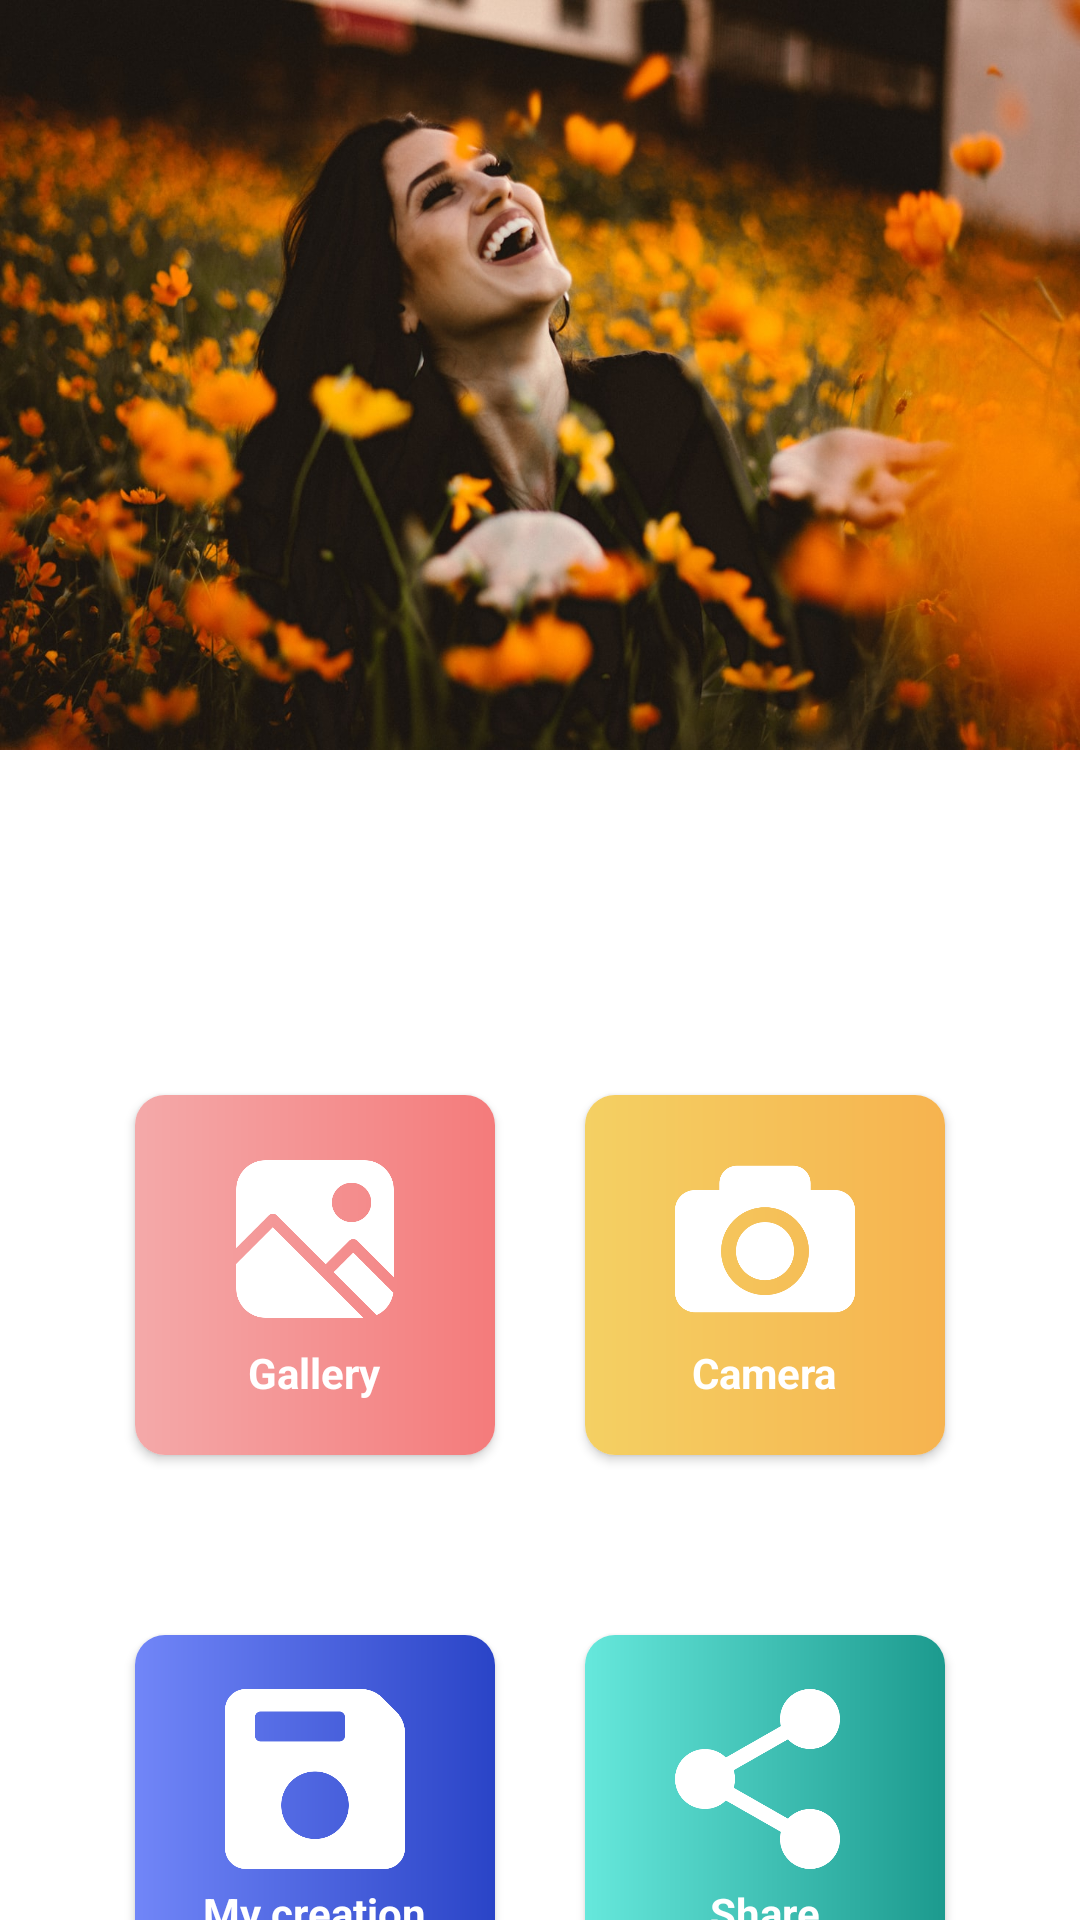

Reconstruct the res/layout file that produces this screen, plus the resources it refers to.
<!-- AndroidManifest.xml: application theme Theme.PixelEffectApp -->
<!-- res/layout/activity_homepage.xml -->
<?xml version="1.0" encoding="utf-8"?>
<LinearLayout xmlns:android="http://schemas.android.com/apk/res/android"
    xmlns:app="http://schemas.android.com/apk/res-auto"
    xmlns:tools="http://schemas.android.com/tools"
    android:layout_width="match_parent"
    android:layout_height="match_parent"
    android:orientation="vertical"
    tools:context=".Homepage">

    <LinearLayout
        android:layout_width="match_parent"
        android:layout_height="250dp"
        android:orientation="vertical">

        <FrameLayout
            android:layout_width="match_parent"
            android:layout_height="match_parent">


            <ImageView
                android:layout_width="match_parent"
                android:layout_height="match_parent"
                android:id="@+id/image"
                android:background="@drawable/splash1"/>

            <ImageView
                android:layout_width="match_parent"
                android:layout_height="match_parent"
                android:background="@drawable/splash_05"/>
        </FrameLayout>

    </LinearLayout>


    <LinearLayout
        android:layout_width="match_parent"
        android:layout_height="wrap_content"
        android:orientation="vertical">


        <LinearLayout
            android:layout_width="match_parent"
            android:layout_height="150dp"
            android:layout_marginTop="100dp"
            android:gravity="center"
            android:orientation="horizontal">

            <androidx.cardview.widget.CardView
                android:layout_width="120dp"
                android:layout_height="120dp"
                android:elevation="50dp"
                android:id="@+id/gallery"
                app:cardCornerRadius="10dp">

                <LinearLayout
                    android:layout_width="match_parent"
                    android:layout_height="match_parent"
                    android:gravity="center"
                    android:background="@drawable/gredient1"
                    android:orientation="vertical">


                    <ImageView
                        android:layout_width="60dp"
                        android:layout_height="60dp"
                        android:background="@drawable/gallery"/>


                    <TextView
                        android:layout_width="wrap_content"
                        android:layout_height="wrap_content"
                        android:layout_marginTop="5dp"
                        android:text="Gallery"
                        android:textColor="@color/white"
                        android:textStyle="bold"/>



                </LinearLayout>


            </androidx.cardview.widget.CardView>


            <androidx.cardview.widget.CardView
                android:layout_width="120dp"
                android:layout_height="120dp"
                android:layout_marginStart="30dp"
                android:elevation="50dp"
                android:id="@+id/camera"
                app:cardCornerRadius="10dp">

                <LinearLayout
                    android:layout_width="match_parent"
                    android:layout_height="match_parent"
                    android:gravity="center"
                    android:background="@drawable/gredient2"
                    android:orientation="vertical">


                    <ImageView
                        android:layout_width="60dp"
                        android:layout_height="60dp"
                        android:background="@drawable/camera"/>


                    <TextView
                        android:layout_width="wrap_content"
                        android:layout_height="wrap_content"
                        android:layout_marginTop="5dp"
                        android:text="Camera"
                        android:textColor="@color/white"
                        android:textStyle="bold"/>

                </LinearLayout>



            </androidx.cardview.widget.CardView>

        </LinearLayout>


    </LinearLayout>

    <LinearLayout
        android:layout_width="match_parent"
        android:layout_height="wrap_content"
        android:orientation="vertical">


        <LinearLayout
            android:layout_width="match_parent"
            android:layout_height="150dp"
            android:layout_marginTop="30dp"
            android:gravity="center"
            android:orientation="horizontal">

            <androidx.cardview.widget.CardView
                android:layout_width="120dp"
                android:layout_height="120dp"
                android:elevation="50dp"
                android:id="@+id/my_creation"
                app:cardCornerRadius="10dp">

                <LinearLayout
                    android:layout_width="match_parent"
                    android:layout_height="match_parent"
                    android:gravity="center"
                    android:background="@drawable/gredient3"
                    android:orientation="vertical">


                    <ImageView
                        android:layout_width="60dp"
                        android:layout_height="60dp"
                        android:background="@drawable/my_creation"/>


                    <TextView
                        android:layout_width="wrap_content"
                        android:layout_height="wrap_content"
                        android:layout_marginTop="5dp"
                        android:text="My creation"
                        android:textColor="@color/white"
                        android:textStyle="bold"/>

                </LinearLayout>


            </androidx.cardview.widget.CardView>


            <androidx.cardview.widget.CardView
                android:layout_width="120dp"
                android:layout_height="120dp"
                android:layout_marginStart="30dp"
                android:elevation="50dp"
                app:cardCornerRadius="10dp">

                <LinearLayout
                    android:layout_width="match_parent"
                    android:layout_height="match_parent"
                    android:gravity="center"
                    android:background="@drawable/gredient4"
                    android:orientation="vertical">


                    <ImageView
                        android:layout_width="60dp"
                        android:layout_height="60dp"
                        android:background="@drawable/share" />

                    <TextView
                        android:layout_width="wrap_content"
                        android:layout_height="wrap_content"
                        android:layout_marginTop="5dp"
                        android:text="Share"
                        android:textColor="@color/white"
                        android:textStyle="bold"/>

                </LinearLayout>


            </androidx.cardview.widget.CardView>

        </LinearLayout>


    </LinearLayout>


</LinearLayout>
<!-- resources referenced by this layout -->
<resources>
  <!-- drawable camera: png bitmap (drawable, 14879 bytes) -->
  <!-- drawable gallery: png bitmap (drawable, 11621 bytes) -->
  <!-- drawable gredient1 (drawable) -->
  <?xml version="1.0" encoding="utf-8"?>
  <shape xmlns:android="http://schemas.android.com/apk/res/android"
      android:shape="rectangle">
  
      <gradient
          android:startColor="#F4A9A9"
          android:endColor="#F47B7B"/>
  
  </shape>
  <!-- drawable gredient2 (drawable) -->
  <?xml version="1.0" encoding="utf-8"?>
  <shape xmlns:android="http://schemas.android.com/apk/res/android"
      android:shape="rectangle">
  
      <gradient
          android:startColor="#F4D063"
          android:endColor="#F6B34F"/>
  
  </shape>
  <!-- drawable gredient3 (drawable) -->
  <?xml version="1.0" encoding="utf-8"?>
  <shape xmlns:android="http://schemas.android.com/apk/res/android"
      android:shape="rectangle">
  
      <gradient
          android:startColor="#7186F8"
          android:endColor="#2A44C7"/>
  
  </shape>
  <!-- drawable gredient4 (drawable) -->
  <?xml version="1.0" encoding="utf-8"?>
  <shape xmlns:android="http://schemas.android.com/apk/res/android"
      android:shape="rectangle">
  
      <gradient
          android:startColor="#66E8DC"
          android:endColor="#1C9A8E"/>
  
  </shape>
  <!-- drawable my_creation: png bitmap (drawable, 10610 bytes) -->
  <!-- drawable share: png bitmap (drawable, 15730 bytes) -->
  <!-- drawable splash1: jpg bitmap (drawable, 187531 bytes) -->
  <style name="Theme.PixelEffectApp" parent="Theme.MaterialComponents.DayNight.DarkActionBar">
          
          <item name="colorPrimary">@color/purple_500</item>
          <item name="colorPrimaryVariant">@color/purple_700</item>
          <item name="colorOnPrimary">@color/white</item>
          
          <item name="colorSecondary">@color/teal_200</item>
          <item name="colorSecondaryVariant">@color/teal_700</item>
          <item name="colorOnSecondary">@color/black</item>
          
          <item name="android:statusBarColor" tools:targetApi="l">?attr/colorPrimaryVariant</item>
          
      </style>
  <!-- not gathered from this repository: default colours our renderer supplied (Android Studio template values) -->
  <color name="purple_500">#FF6200EE</color>
  <color name="purple_700">#FF3700B3</color>
  <color name="teal_200">#FF03DAC5</color>
  <color name="teal_700">#FF018786</color>
  <color name="black">#FF000000</color>
  <color name="white">#FFFFFFFF</color>
</resources>
